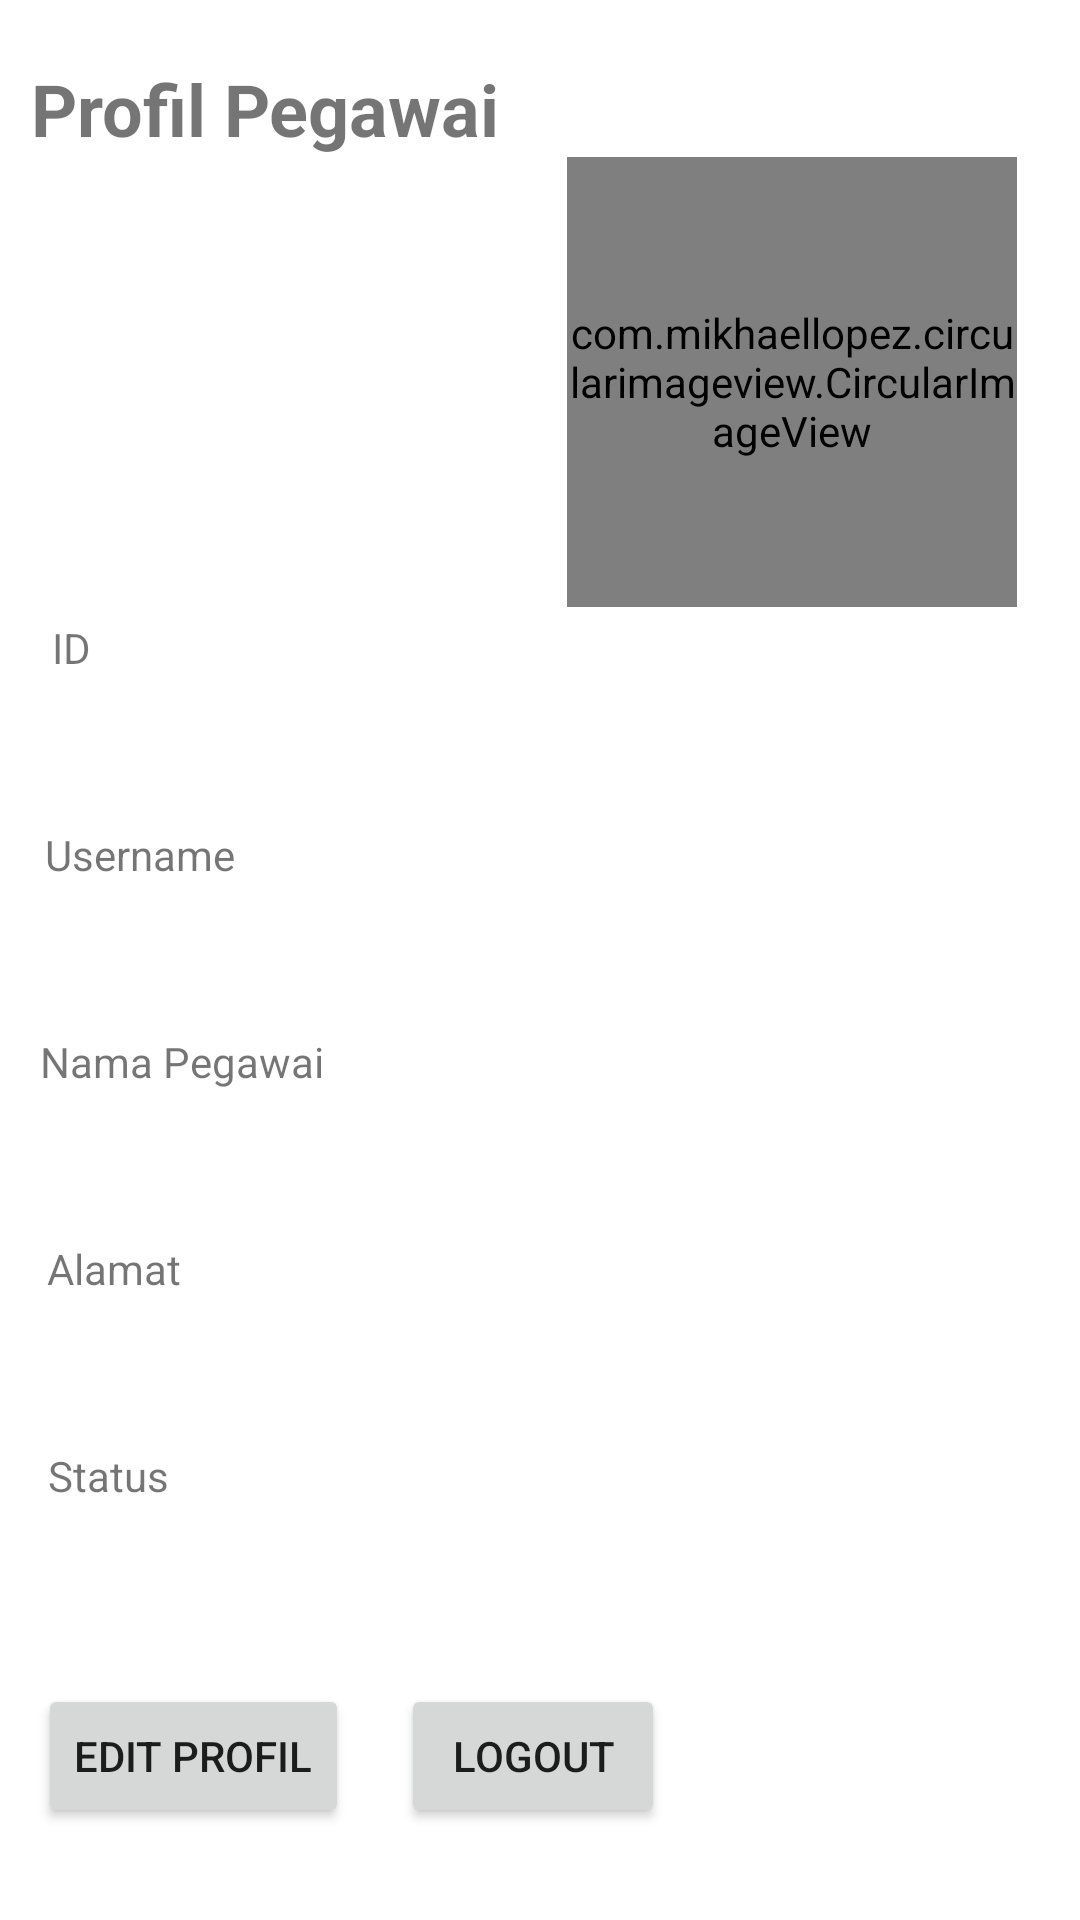

This screen was rendered from an Android layout file. Write that file and the resources it references.
<!-- AndroidManifest.xml: application theme Theme.ModulProfilPegawaiPasar -->
<!-- res/layout/pegawai_profile.xml -->
<?xml version="1.0" encoding="utf-8"?>
<ScrollView
    xmlns:android="http://schemas.android.com/apk/res/android"
    xmlns:app="http://schemas.android.com/apk/res-auto"
    xmlns:tools="http://schemas.android.com/tools"
    android:layout_width="match_parent"
    android:layout_height="match_parent">

    <androidx.constraintlayout.widget.ConstraintLayout
        android:layout_width="match_parent"
        android:layout_height="match_parent"
        tools:context=".Pegawai_Profile">

        <TextView
            android:id="@+id/t_profil_pegawai"
            android:layout_width="wrap_content"
            android:layout_height="wrap_content"
            android:layout_marginTop="20dp"
            android:text="Profil Pegawai"
            android:textSize="24sp"
            android:textStyle="bold"
            app:layout_constraintEnd_toEndOf="parent"
            app:layout_constraintHorizontal_bias="0.05"
            app:layout_constraintStart_toStartOf="parent"
            app:layout_constraintTop_toTopOf="parent" />

        <com.mikhaellopez.circularimageview.CircularImageView
            android:id="@+id/circularImageView_pegawai"
            android:layout_width="150dp"
            android:layout_height="150dp"
            android:src="@drawable/user_icon"
            app:civ_border_color="#3f51b5"
            app:civ_border_width="4dp"
            app:civ_shadow="true"
            app:civ_shadow_color="#3f51b5"
            app:civ_shadow_radius="10"
            app:layout_constraintEnd_toEndOf="parent"
            app:layout_constraintHorizontal_bias="0.9"
            app:layout_constraintStart_toStartOf="parent"
            app:layout_constraintTop_toBottomOf="@+id/t_profil_pegawai" />

        <TextView
            android:id="@+id/t_id_pegawai"
            android:layout_width="wrap_content"
            android:layout_height="wrap_content"
            android:layout_marginTop="4dp"
            android:text="ID"
            app:layout_constraintEnd_toEndOf="parent"
            app:layout_constraintHorizontal_bias="0.05"
            app:layout_constraintStart_toStartOf="parent"
            app:layout_constraintTop_toBottomOf="@+id/circularImageView_pegawai" />

        <TextView
            android:id="@+id/tv_id_pegawai"
            android:layout_width="60dp"
            android:layout_height="30dp"
            app:layout_constraintEnd_toEndOf="parent"
            app:layout_constraintHorizontal_bias="0.05"
            app:layout_constraintStart_toStartOf="parent"
            app:layout_constraintTop_toBottomOf="@+id/t_id_pegawai" />

        <TextView
            android:id="@+id/t_username_pegawai"
            android:layout_width="wrap_content"
            android:layout_height="wrap_content"
            android:layout_marginTop="20dp"
            android:text="Username"
            app:layout_constraintEnd_toEndOf="parent"
            app:layout_constraintHorizontal_bias="0.05"
            app:layout_constraintStart_toStartOf="parent"
            app:layout_constraintTop_toBottomOf="@+id/tv_id_pegawai" />

        <TextView
            android:id="@+id/tv_username_pegawai"
            android:layout_width="100dp"
            android:layout_height="30dp"
            app:layout_constraintEnd_toEndOf="parent"
            app:layout_constraintHorizontal_bias="0.05"
            app:layout_constraintStart_toStartOf="parent"
            app:layout_constraintTop_toBottomOf="@+id/t_username_pegawai" />

        <TextView
            android:id="@+id/t_nama_pegawai"
            android:layout_width="wrap_content"
            android:layout_height="wrap_content"
            android:layout_marginTop="20dp"
            android:text="Nama Pegawai"
            app:layout_constraintEnd_toEndOf="parent"
            app:layout_constraintHorizontal_bias="0.05"
            app:layout_constraintStart_toStartOf="parent"
            app:layout_constraintTop_toBottomOf="@+id/tv_username_pegawai" />

        <TextView
            android:id="@+id/tv_nama_pegawai"
            android:layout_width="250dp"
            android:layout_height="30dp"
            android:layout_marginStart="8dp"
            app:layout_constraintEnd_toEndOf="parent"
            app:layout_constraintHorizontal_bias="0.05"
            app:layout_constraintStart_toStartOf="parent"
            app:layout_constraintTop_toBottomOf="@+id/t_nama_pegawai" />

        <TextView
            android:id="@+id/t_alamat_pegawai"
            android:layout_width="wrap_content"
            android:layout_height="wrap_content"
            android:layout_marginTop="20dp"
            android:text="Alamat"
            app:layout_constraintEnd_toEndOf="parent"
            app:layout_constraintHorizontal_bias="0.05"
            app:layout_constraintStart_toStartOf="parent"
            app:layout_constraintTop_toBottomOf="@+id/tv_nama_pegawai" />

        <TextView
            android:id="@+id/tv_alamat_pegawai"
            android:layout_width="300dp"
            android:layout_height="30dp"
            android:layout_marginStart="12dp"
            app:layout_constraintEnd_toEndOf="parent"
            app:layout_constraintHorizontal_bias="0.05"
            app:layout_constraintStart_toStartOf="parent"
            app:layout_constraintTop_toBottomOf="@+id/t_alamat_pegawai" />

        <TextView
            android:id="@+id/t_status_pegawai"
            android:layout_width="wrap_content"
            android:layout_height="wrap_content"
            android:layout_marginTop="20dp"
            android:text="Status"
            app:layout_constraintEnd_toEndOf="parent"
            app:layout_constraintHorizontal_bias="0.05"
            app:layout_constraintStart_toStartOf="parent"
            app:layout_constraintTop_toBottomOf="@+id/tv_alamat_pegawai" />

        <TextView
            android:id="@+id/tv_status_pegawai"
            android:layout_width="100dp"
            android:layout_height="30dp"
            app:layout_constraintEnd_toEndOf="parent"
            app:layout_constraintHorizontal_bias="0.05"
            app:layout_constraintStart_toStartOf="parent"
            app:layout_constraintTop_toBottomOf="@+id/t_status_pegawai" />

        <Button
            android:id="@+id/btn_edit_pegawai"
            android:layout_width="wrap_content"
            android:layout_height="wrap_content"
            android:layout_marginTop="30dp"
            android:text="Edit Profil"
            app:cornerRadius="10dp"
            app:layout_constraintBottom_toBottomOf="parent"
            app:layout_constraintEnd_toEndOf="parent"
            app:layout_constraintHorizontal_bias="0.05"
            app:layout_constraintStart_toStartOf="parent"
            app:layout_constraintTop_toBottomOf="@+id/tv_status_pegawai" />

        <Button
            android:id="@+id/btn_logout_pegawai"
            android:layout_width="wrap_content"
            android:layout_height="wrap_content"
            android:layout_marginStart="10dp"
            android:layout_marginTop="30dp"
            android:text="Logout"
            app:cornerRadius="10dp"
            app:layout_constraintBottom_toBottomOf="parent"
            app:layout_constraintEnd_toEndOf="parent"
            app:layout_constraintHorizontal_bias="0.05"
            app:layout_constraintStart_toEndOf="@+id/btn_edit_pegawai"
            app:layout_constraintTop_toBottomOf="@+id/tv_status_pegawai" />
    </androidx.constraintlayout.widget.ConstraintLayout>
</ScrollView>
<!-- resources referenced by this layout -->
<resources>
  <style name="Theme.ModulProfilPegawaiPasar" parent="Theme.MaterialComponents.DayNight.DarkActionBar">
          
          <item name="colorPrimary">@color/purple_500</item>
          <item name="colorPrimaryVariant">@color/purple_700</item>
          <item name="colorOnPrimary">@color/white</item>
          
          <item name="colorSecondary">@color/teal_200</item>
          <item name="colorSecondaryVariant">@color/teal_700</item>
          <item name="colorOnSecondary">@color/black</item>
          
          <item name="android:statusBarColor" tools:targetApi="l">?attr/colorPrimaryVariant</item>
          
      </style>
  <!-- not gathered from this repository: default colours our renderer supplied (Android Studio template values) -->
  <color name="purple_500">#FF6200EE</color>
  <color name="purple_700">#FF3700B3</color>
  <color name="teal_200">#FF03DAC5</color>
  <color name="teal_700">#FF018786</color>
  <color name="black">#FF000000</color>
  <color name="white">#FFFFFFFF</color>
</resources>
